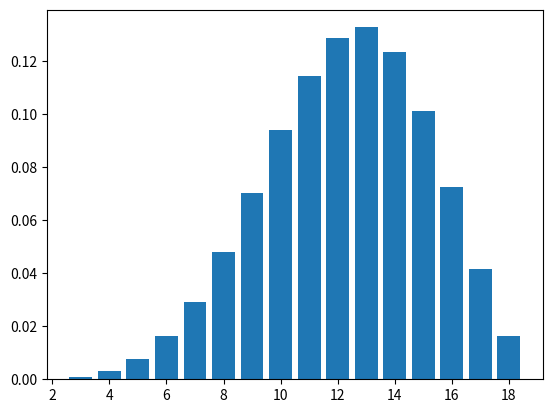

The matplotlib source for this figure:
import itertools
import numpy
import matplotlib.pyplot as plt
from collections import defaultdict

""" the idea here is to go through all options rather than sample, can be very timeconsuming for some tasks, beware! """

class Die:
    """A class used to represent an die
    Die is iterable

    Attributes
    ----------
    values : int[] or double[]
        an array of the possible outcomes of the die
    probabilities : double[]
        an array of the probabilities of each outcome of the die
        if not initiated each outcome is assumed to be of equal likelyhood

    Methods
    -------

    """

    def __init__(self, sides=6, probabilities=None, *, values=None):
        if probabilities:
            # checks sum of probabilities with some rounding margin
            if sum(probabilities) >= 1.01 or sum(probabilities) <= 0.99:
                raise Exception("Probabilities must sum to 1.0! The provided array sums to {}".format(sum(probabilities)))
            if values:
                if len(values) != len(probabilities):
                    raise Exception("Length of probabilities and values must match!")
                self.probabilities = probabilities
            elif sides != len(probabilities):
                raise Exception("Sides and length of probabilities must match!")
            self.probabilities = probabilities
        else:
            self.probabilities = None

        if values:
            self.values = values
        else:
            self.values = list(range(1,sides+1))

    def __len__(self):
        return len(self.values)

    def __iter__(self):
        return self.DieIterator(self)

    class DieIterator:
        def __init__(self, die):
            self.__die = die
            self.__index = 0

        def __iter__(self):
            return self

        def __next__(self):
            if self.__index >= len(self.__die):
                raise StopIteration

            # return the next outcome, (probability, value)
            if self.__die.probabilities:
                outcome = (self.__die.probabilities[self.__index], self.__die.values[self.__index])
            else:
                outcome = (1/len(self.__die), self.__die.values[self.__index])
            self.__index += 1
            return outcome

def average_outcome(probs, values):
    sum = 0
    sum_p = 0
    for prob, val in zip(probs, values):
        sum += prob*val
        sum_p += prob

    # sometimes it might be closer to correct if divided by total prob (should be 1) due to rounding errors
    #sum /= sum_p
    #print(sum_p)
    return sum

def get_dist(dice, func):
    """ A funtion that finds probabilities of all outcomes for a dice problem

    Parameters
    ----------
    dice : Die[]
        array of Die objects to check outcomes of
    func : function that can operate on array of the same length as dice

    Returns
    -------
    outcomes : tuple[]
        a list of tuples where the first value in each tuple is the probability
        and the second value/rest of each tuble is the outcome

    """
    #results = []
    results = defaultdict(float)
    for outcomes in itertools.product(*dice):
        (probs, values) = zip(*outcomes)
        #results.append((numpy.prod(probs), func(values)))
        results[func(values)] += numpy.prod(probs)

    #results = sorted(results, key = lambda x: x[1])
    #probs, values = zip(*results)

    values, probs = zip(*sorted(results.items()))
    return probs, values
    #return results

""" Some testing to wrap propperly later """
# a = Die()
# b = Die(8)
# c = Die(10, [0.1, 0.1, 0.1, 0.1, 0.1, 0.1, 0.1, 0.1, 0.1, 0.1])
# d = Die(values=[1, 3])
# e = Die(values=[1, 3], probabilities=[0.4, 0.6])
#
# for die in [a, b, c, d, e]:
#     for outcome in die:
#         print(outcome)
#
# print()

#probs, values = get_dist([Die(6), Die(6)], lambda x : sum(x))
#probs, values = get_dist([Die(20), Die(20)], lambda x : max(x))
probs, values = get_dist([Die(6), Die(6), Die(6), Die(6)], lambda x : sum(sorted(x)[1:]))
print(probs)
print(values)
print(average_outcome(probs, values))

plt.bar(values, probs)
plt.show()
